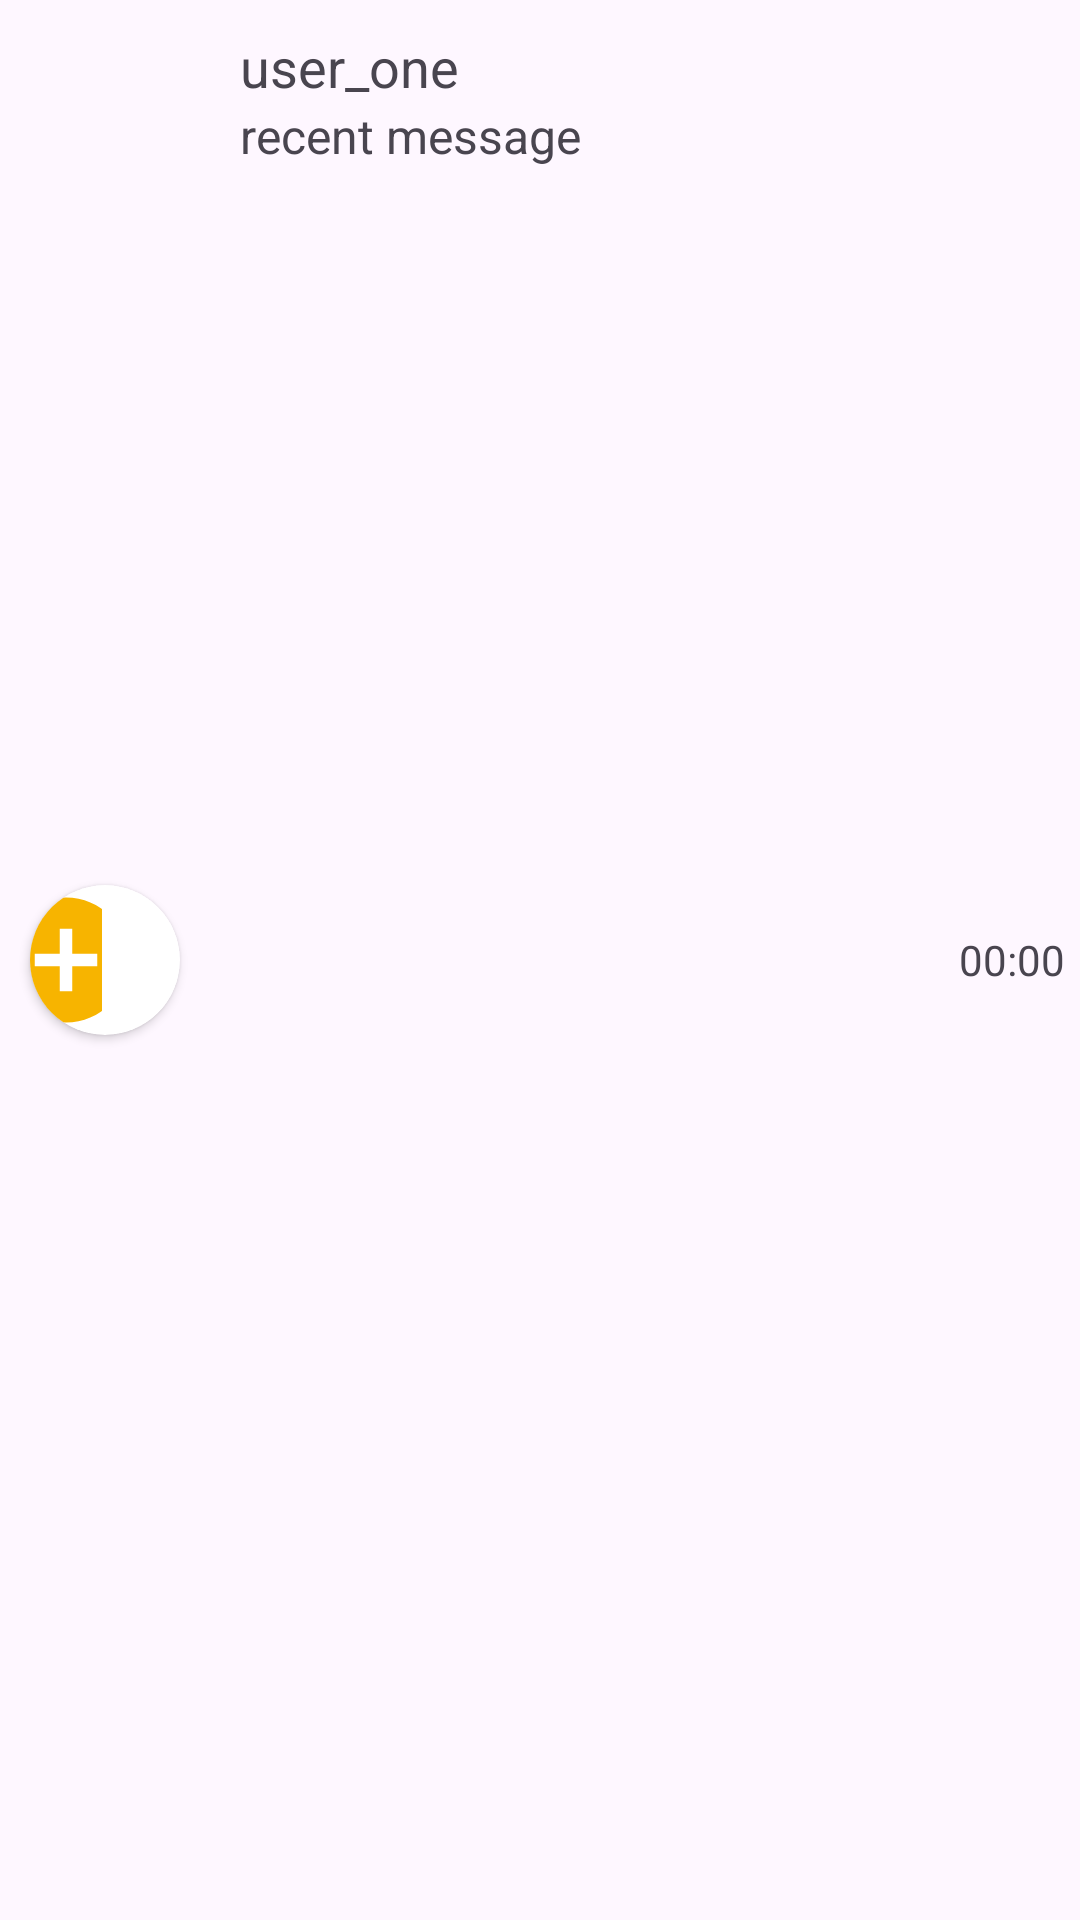

This screen was rendered from an Android layout file. Write that file and the resources it references.
<!-- AndroidManifest.xml: application theme Theme.Chat_PF -->
<!-- res/layout/user_item.xml -->
<?xml version="1.0" encoding="utf-8"?>
<RelativeLayout xmlns:android="http://schemas.android.com/apk/res/android"
    android:layout_width="match_parent"
    android:layout_height="70dp"
    xmlns:app="http://schemas.android.com/apk/res-auto">


    <androidx.cardview.widget.CardView
        android:id="@+id/parent_image_view"
        android:layout_width="50dp"
        android:layout_height="50dp"
        android:layout_alignParentLeft="true"
        android:layout_centerVertical="true"
        android:layout_marginStart="10dp"
        android:layout_marginTop="10dp"
        android:layout_marginEnd="10dp"
        android:layout_marginBottom="10dp"
        app:cardCornerRadius="25dp">

        <ImageView
            android:id="@+id/profile_pic_imageview"
            android:layout_width="wrap_content"
            android:layout_height="50dp"
            android:scaleType="centerCrop"
            android:src="@drawable/ic_add_circle" />
    </androidx.cardview.widget.CardView>

    <TextView
        android:id="@+id/chat_name"
        android:layout_width="wrap_content"
        android:layout_height="wrap_content"
        android:layout_marginStart="10dp"
        android:layout_marginTop="10dp"
        android:layout_toRightOf="@+id/parent_image_view"
        android:singleLine="true"
        android:text="user_one"
        android:textSize="18dp" />

    <TextView
        android:id="@+id/recent_message"
        android:layout_width="wrap_content"
        android:layout_height="wrap_content"
        android:layout_below="@+id/chat_name"
        android:layout_marginStart="10dp"
        android:layout_toRightOf="@+id/parent_image_view"
        android:maxWidth="150dp"
        android:singleLine="true"
        android:text="recent message"
        android:textSize="16dp" />


    <TextView
        android:layout_width="wrap_content"
        android:layout_height="wrap_content"
        android:id="@+id/recent_time"
        android:layout_alignParentRight="true"
        android:layout_centerVertical="true"
        android:text="00:00"
        android:layout_margin="5dp"
        />



</RelativeLayout>
<!-- resources referenced by this layout -->
<resources>
  <!-- drawable ic_add_circle (drawable) -->
  <vector android:height="24dp" android:tint="#F7B400"
      android:viewportHeight="24" android:viewportWidth="24"
      android:width="24dp" xmlns:android="http://schemas.android.com/apk/res/android">
      <path android:fillColor="@android:color/white" android:pathData="M12,2C6.48,2 2,6.48 2,12s4.48,10 10,10 10,-4.48 10,-10S17.52,2 12,2zM17,13h-4v4h-2v-4L7,13v-2h4L11,7h2v4h4v2z"/>
  </vector>
  <style name="Theme.Chat_PF" parent="Base.Theme.Chat_PF" />
  <style name="Base.Theme.Chat_PF" parent="Theme.Material3.DayNight.NoActionBar">
          
          
          <item name="colorPrimaryVariant">@color/yellow_light</item>
      </style>
  <color name="yellow_light">#FECC38</color>
</resources>
